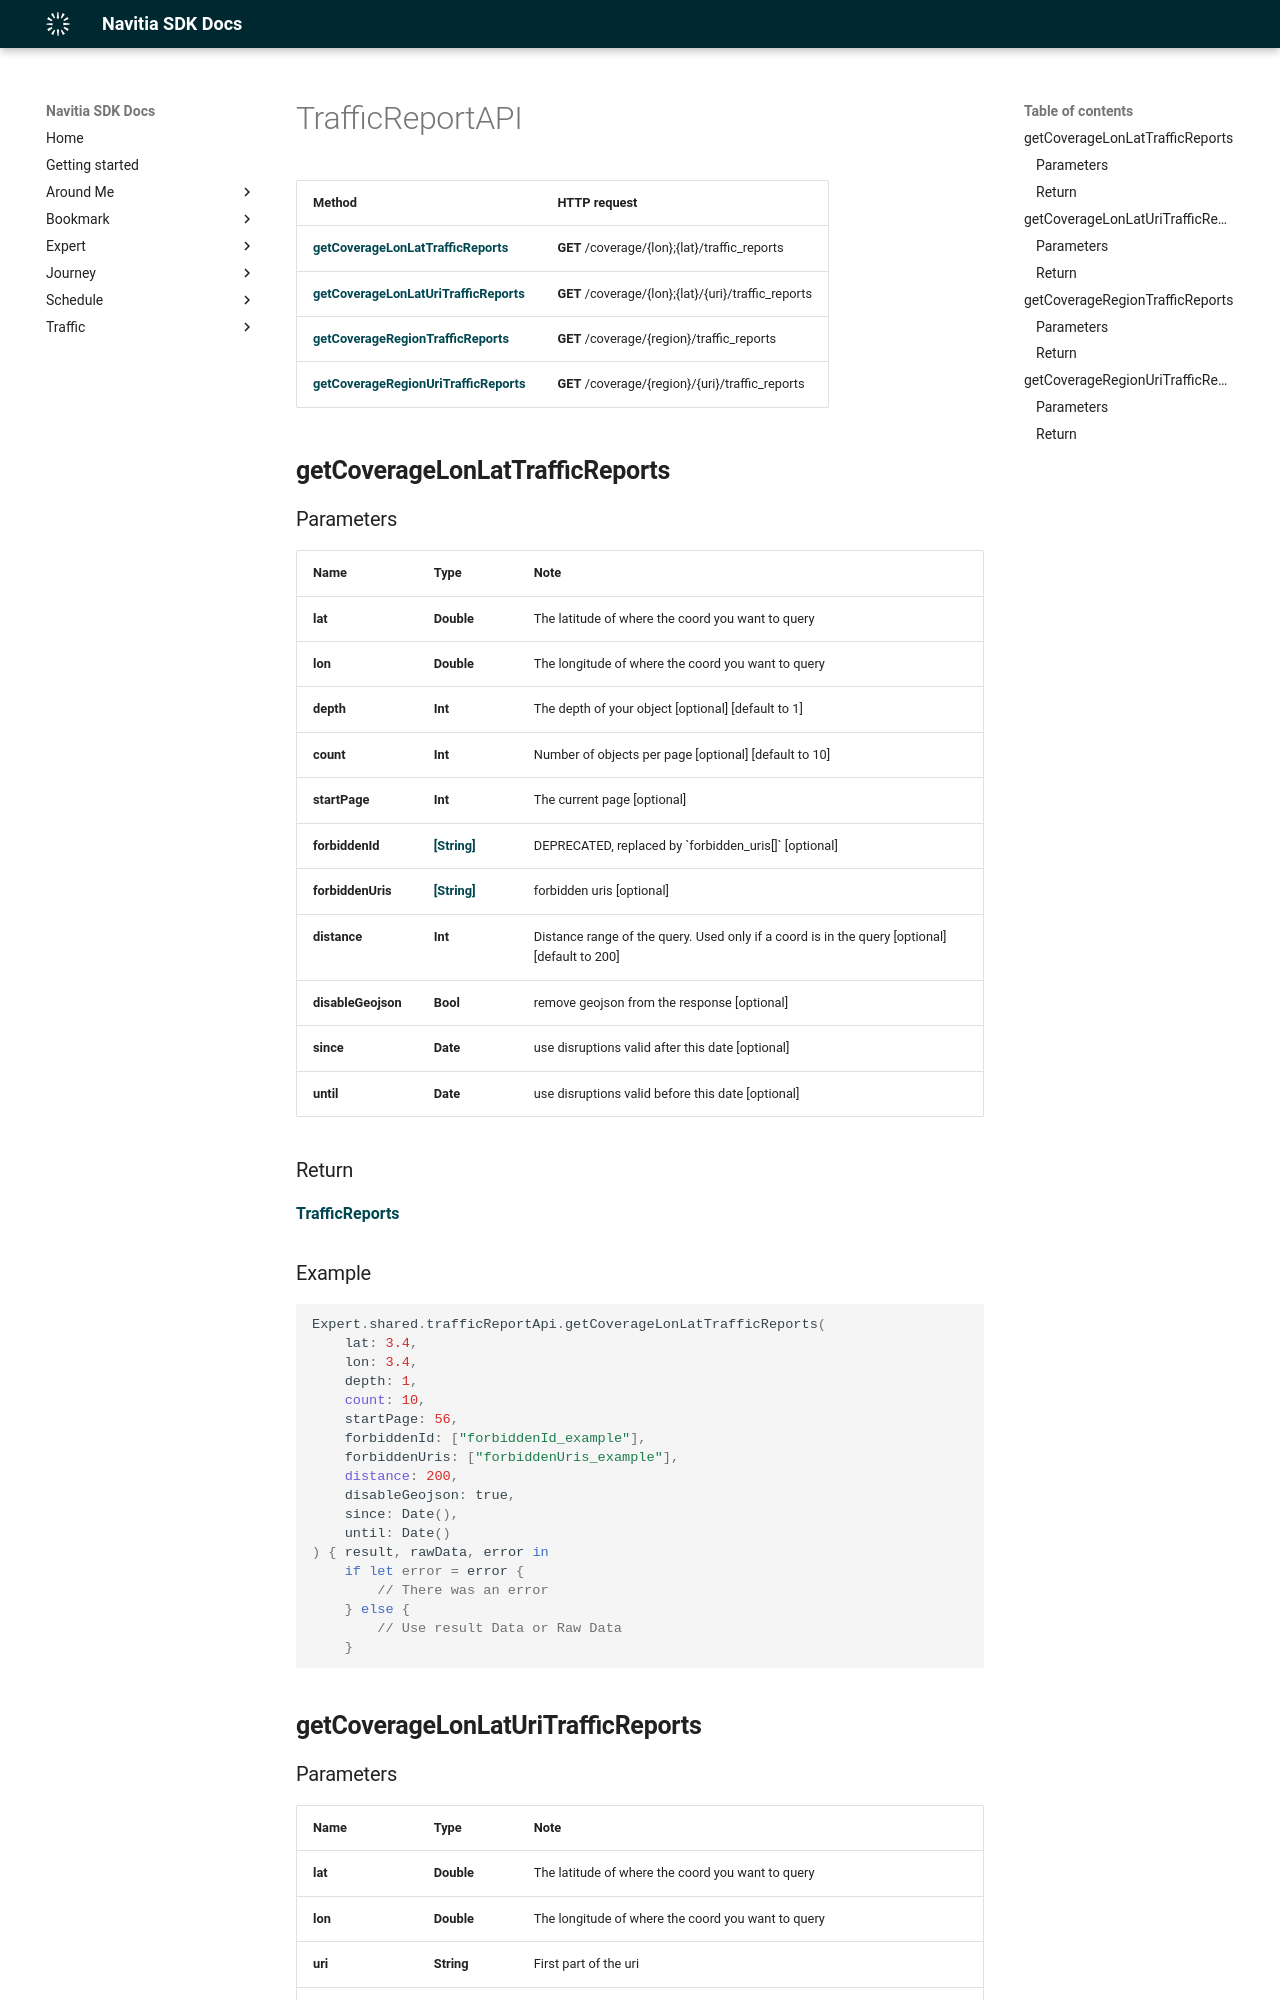

repository: hove-io/navitia_sdk_docs · page: expert/ios/api/TrafficReportAPI/index.html · generator: mkdocs

# TrafficReportAPI

Method | HTTP request
------------- | -------------
[**getCoverageLonLatTrafficReports**](#getCoverageLonLatTrafficReports) | **GET** /coverage/{lon};{lat}/traffic_reports
[**getCoverageLonLatUriTrafficReports**](#getCoverageLonLatUriTrafficReports) | **GET** /coverage/{lon};{lat}/{uri}/traffic_reports
[**getCoverageRegionTrafficReports**](#getCoverageRegionTrafficReports) | **GET** /coverage/{region}/traffic_reports
[**getCoverageRegionUriTrafficReports**](#getCoverageRegionUriTrafficReports) | **GET** /coverage/{region}/{uri}/traffic_reports

## **getCoverageLonLatTrafficReports**

### Parameters

Name | Type | Note
---- | ---- | ----
**lat** | **Double** | The latitude of where the coord you want to query 
**lon** | **Double** | The longitude of where the coord you want to query 
**depth** | **Int** | The depth of your object [optional] [default to 1] 
**count** | **Int** | Number of objects per page [optional] [default to 10] 
**startPage** | **Int** | The current page [optional] 
**forbiddenId** | [**[String]**](String.md) | DEPRECATED, replaced by &#x60;forbidden_uris[]&#x60; [optional] 
**forbiddenUris** | [**[String]**](String.md) | forbidden uris [optional] 
**distance** | **Int** | Distance range of the query. Used only if a coord is in the query [optional] [default to 200] 
**disableGeojson** | **Bool** | remove geojson from the response [optional] 
**since** | **Date** | use disruptions valid after this date [optional] 
**until** | **Date** | use disruptions valid before this date [optional] 

### Return
[**TrafficReports**](../model/TrafficReports.md)


<h3>Example</h3>
```swift
Expert.shared.trafficReportApi.getCoverageLonLatTrafficReports(
    lat: 3.4, 
    lon: 3.4, 
    depth: 1, 
    count: 10, 
    startPage: 56, 
    forbiddenId: ["forbiddenId_example"], 
    forbiddenUris: ["forbiddenUris_example"], 
    distance: 200, 
    disableGeojson: true, 
    since: Date(), 
    until: Date()
) { result, rawData, error in
    if let error = error {
        // There was an error
    } else {
        // Use result Data or Raw Data
    }
```

## **getCoverageLonLatUriTrafficReports**
